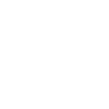
t = 0.00 s
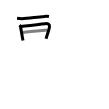
t = 3.50 s
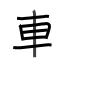
t = 6.75 s
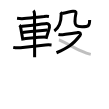
t = 10.25 s
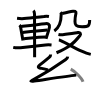
t = 13.50 s
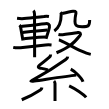
t = 17.00 s

The animated SVG that drew these frames (rendered in a browser with its animation timeline set to each time). Animation: 17 SMIL elements (animate=17); one cycle of 17.00 s.

<svg width="109px" height="109px" viewBox="0 0 px 109px" xmlns="http://www.w3.org/2000/svg" xmlns:xlink="http://www.w3.org/1999/xlink" xml:space="preserve" version="1.1"  baseProfile="full">
<path d="M17.06,18.32c1.6,0.19,3.21,0.31,4.82,0.35c6.44-0.37,14.96-1.64,22.14-2.23c1.65-0.29,3.29-0.29,4.93,0" style="fill:none;stroke:black;stroke-width:3;opacity:0">
  <animate attributeType="CSS" attributeName="opacity" from="0" to="1" begin="0s" dur="1s" repeatCount="0" fill="freeze" />
</path>
<path d="M19.49,25.2c0.81,0.77,1.23,1.7,1.28,2.77c0.58,3.18,1.46,8.22,2.2,12.64" style="fill:none;stroke:black;stroke-width:3;opacity:0">
  <animate attributeType="CSS" attributeName="opacity" from="0" to="1" begin="1s" dur="1s" repeatCount="0" fill="freeze" />
</path>
<path d="M21.18,26.44c8.32-1.06,18.06-2.32,24.21-2.8c2.56-0.2,4.65,0.5,4.05,3.63c-0.45,2.3-1.47,5.43-2.48,8.47c-0.33,0.99-0.66,1.98-0.96,2.92" style="fill:none;stroke:black;stroke-width:3;opacity:0">
  <animate attributeType="CSS" attributeName="opacity" from="0" to="1" begin="2s" dur="1s" repeatCount="0" fill="freeze" />
</path>
<path d="M22.76,32.49c7.86-0.99,14.49-1.87,24.84-2.55" style="fill:none;stroke:black;stroke-width:3;opacity:0">
  <animate attributeType="CSS" attributeName="opacity" from="0" to="1" begin="3s" dur="1s" repeatCount="0" fill="freeze" />
</path>
<path d="M24.01,38.79c5.86-0.55,14.09-1.68,21.73-1.68" style="fill:none;stroke:black;stroke-width:3;opacity:0">
  <animate attributeType="CSS" attributeName="opacity" from="0" to="1" begin="4s" dur="1s" repeatCount="0" fill="freeze" />
</path>
<path d="M13.22,47.36c2.42,0.55,4.81,0.61,7.29,0.33c9.16-1.03,17.37-1.81,24.98-2.67c2.01-0.23,4.03-0.21,6.04,0" style="fill:none;stroke:black;stroke-width:3;opacity:0">
  <animate attributeType="CSS" attributeName="opacity" from="0" to="1" begin="5s" dur="1s" repeatCount="0" fill="freeze" />
</path>
<path d="M33.39,10.63c0.93,0.93,1.12,2.24,1.12,3.34c0,0.52,0.07,23.87,0.1,36.28c0.01,3.25,0.01,5.74,0.01,6.88" style="fill:none;stroke:black;stroke-width:3;opacity:0">
  <animate attributeType="CSS" attributeName="opacity" from="0" to="1" begin="6s" dur="1s" repeatCount="0" fill="freeze" />
</path>
<path d="M60.5,12.31c0.59,0.59,0.68,1.63,0.68,2.26c0,5.8-1.68,12.93-6.87,16.35" style="fill:none;stroke:black;stroke-width:3;opacity:0">
  <animate attributeType="CSS" attributeName="opacity" from="0" to="1" begin="7s" dur="1s" repeatCount="0" fill="freeze" />
</path>
<path d="M62.15,13.51c3.38-0.75,8.72-1.89,10.75-2.25c1.46-0.26,3.51,0.04,3.06,2.02c-0.59,2.59-0.98,5.95-0.98,8.16c0,3.06,0.52,5.27,7.09,5.27c6.25,0,7.59-0.34,7.59-6.63" style="fill:none;stroke:black;stroke-width:3;opacity:0">
  <animate attributeType="CSS" attributeName="opacity" from="0" to="1" begin="8s" dur="1s" repeatCount="0" fill="freeze" />
</path>
<path d="M58.45,34.52c0.96,0.2,2.08,0.5,4.01,0.2c1.92-0.3,14.17-1.9,15.49-2.2c2.31-0.53,3.14,1.58,2.05,2.97C72.5,45,68.04,47.74,56.5,52.75" style="fill:none;stroke:black;stroke-width:3;opacity:0">
  <animate attributeType="CSS" attributeName="opacity" from="0" to="1" begin="9s" dur="1s" repeatCount="0" fill="freeze" />
</path>
<path d="M58.85,39.89c2.57,0.3,13.79,7.28,23.43,11.58c2.71,1.31,5.54,2.28,8.49,2.91" style="fill:none;stroke:black;stroke-width:3;opacity:0">
  <animate attributeType="CSS" attributeName="opacity" from="0" to="1" begin="10s" dur="1s" repeatCount="0" fill="freeze" />
</path>
<path d="M50.62,54.5c0,0.88-0.36,1.85-1.18,2.55c-3.61,3.05-6.39,5.36-9.92,8.11c-1.25,0.97-1.89,2.34,0.06,2.78c3.31,0.73,5.29,1.07,8.44,2.04" style="fill:none;stroke:black;stroke-width:3;opacity:0">
  <animate attributeType="CSS" attributeName="opacity" from="0" to="1" begin="11s" dur="1s" repeatCount="0" fill="freeze" />
</path>
<path d="M67.75,56.7c-0.12,1.42-1.18,2.31-2.32,3.12c-10.56,7.55-19.31,13-31.51,19.59c-4.17,2.26-4.2,2.33,0.36,1.69c9.34-1.3,31.73-4.94,41.97-5.98" style="fill:none;stroke:black;stroke-width:3;opacity:0">
  <animate attributeType="CSS" attributeName="opacity" from="0" to="1" begin="12s" dur="1s" repeatCount="0" fill="freeze" />
</path>
<path d="M70.75,69.15c4.32,2.22,11.17,9.13,12.25,12.59" style="fill:none;stroke:black;stroke-width:3;opacity:0">
  <animate attributeType="CSS" attributeName="opacity" from="0" to="1" begin="13s" dur="1s" repeatCount="0" fill="freeze" />
</path>
<path d="M54,80.99c0.63,0.63,1.01,1.73,1.01,2.63c0,2.89,0,7.53,0,11.38c0,2.65,0,4.93,0,6" style="fill:none;stroke:black;stroke-width:3;opacity:0">
  <animate attributeType="CSS" attributeName="opacity" from="0" to="1" begin="14s" dur="1s" repeatCount="0" fill="freeze" />
</path>
<path d="M41.95,87.57c-0.2,1.18-0.97,1.96-1.57,2.35c-5.63,3.7-13.12,7.55-18.63,9.83" style="fill:none;stroke:black;stroke-width:3;opacity:0">
  <animate attributeType="CSS" attributeName="opacity" from="0" to="1" begin="15s" dur="1s" repeatCount="0" fill="freeze" />
</path>
<path d="M69.16,85.83c5.43,2.42,15,9.12,16.94,11.54" style="fill:none;stroke:black;stroke-width:3;opacity:0">
  <animate attributeType="CSS" attributeName="opacity" from="0" to="1" begin="16s" dur="1s" repeatCount="0" fill="freeze" />
</path>
</svg>
